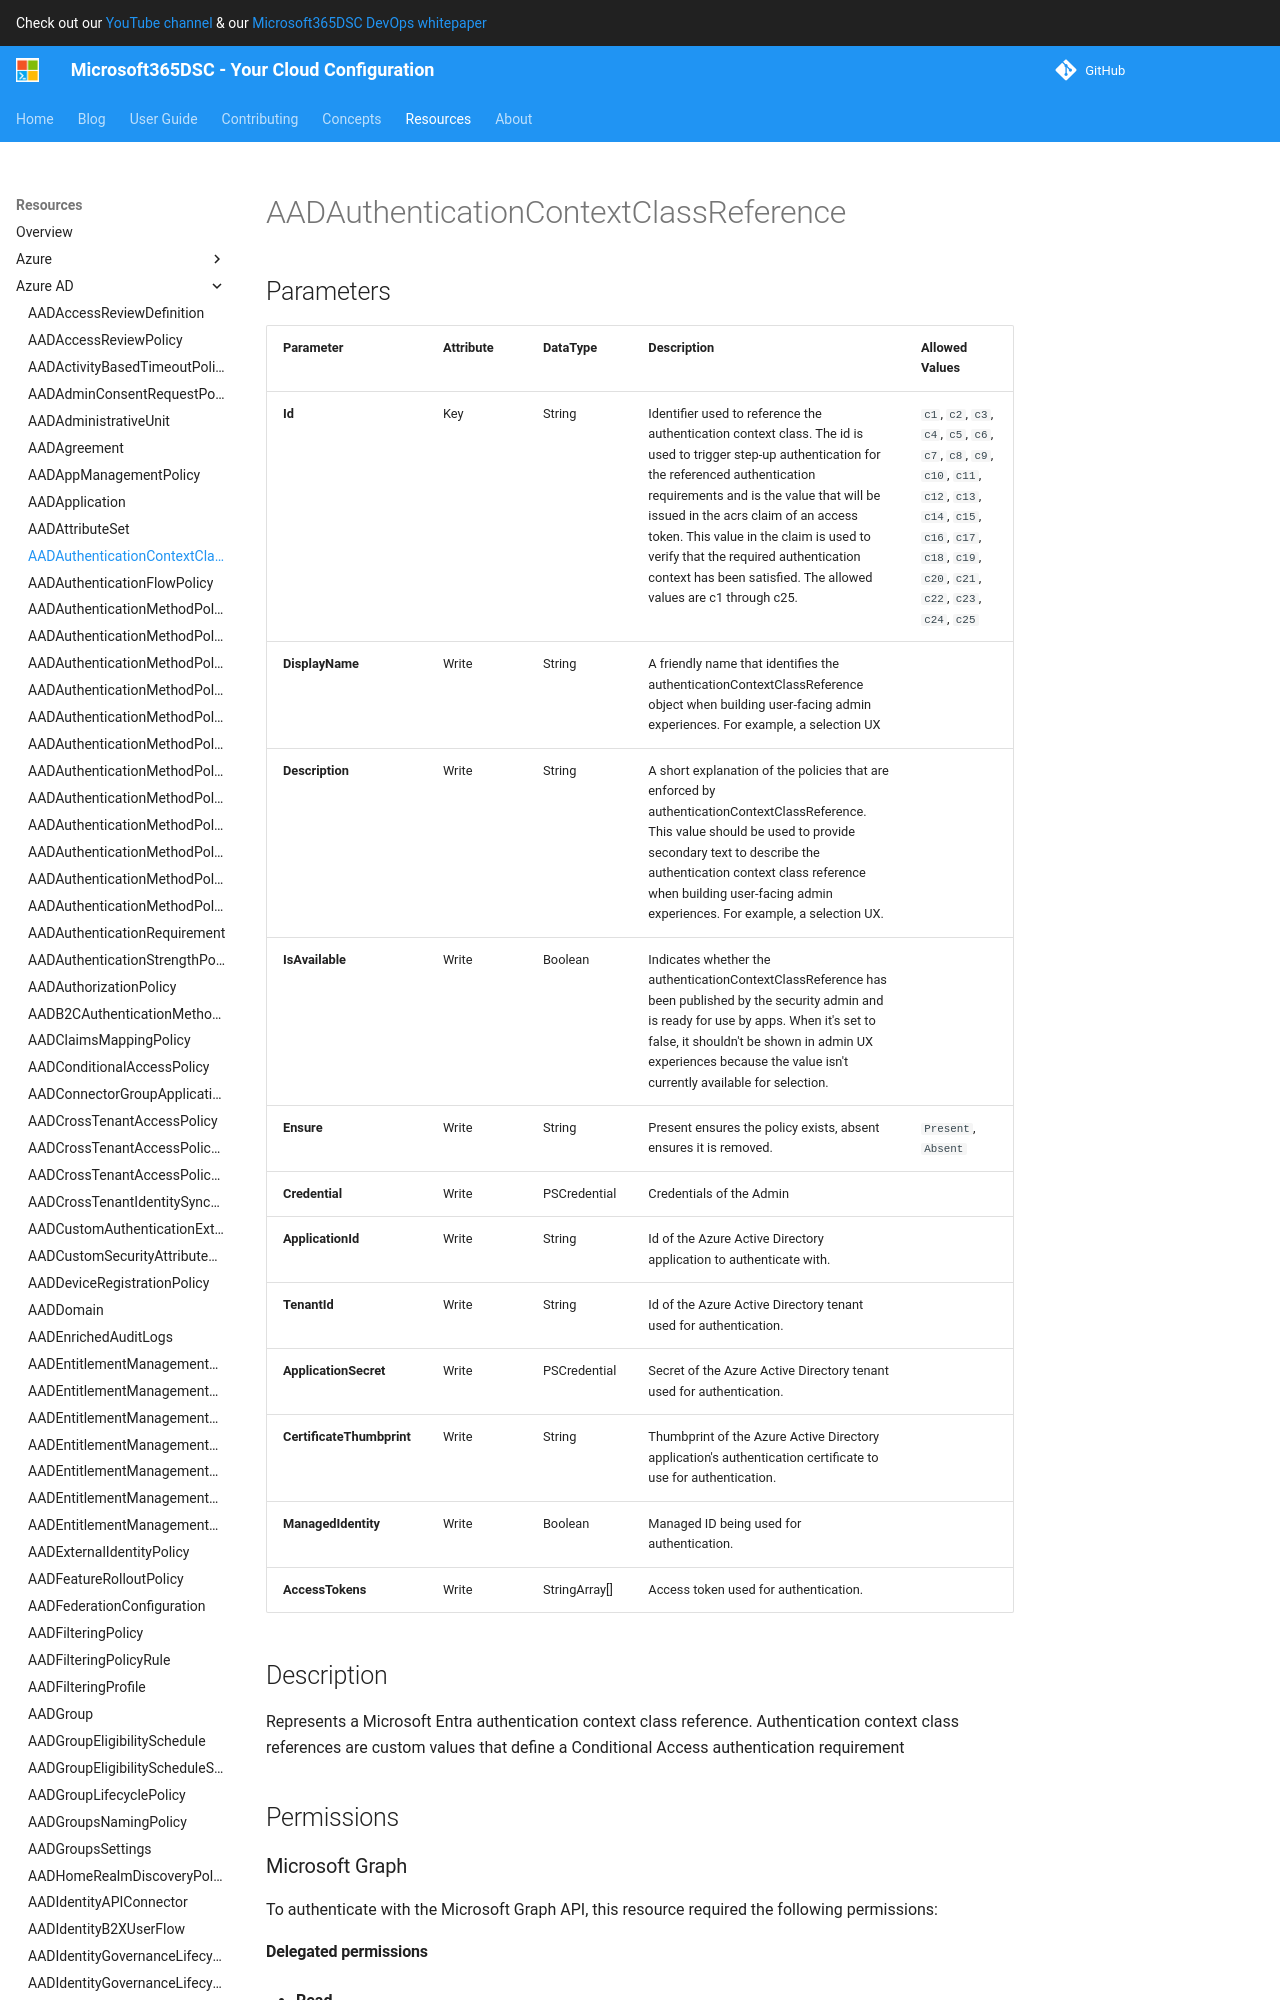

repository: microsoft/Microsoft365DSC · page: resources/azure-ad/AADAuthenticationContextClassReference/index.html · generator: mkdocs

# AADAuthenticationContextClassReference

## Parameters

| Parameter | Attribute | DataType | Description | Allowed Values |
| --- | --- | --- | --- | --- |
| **Id** | Key | String | Identifier used to reference the authentication context class. The id is used to trigger step-up authentication for the referenced authentication requirements and is the value that will be issued in the acrs claim of an access token. This value in the claim is used to verify that the required authentication context has been satisfied. The allowed values are c1 through c25. | `c1`, `c2`, `c3`, `c4`, `c5`, `c6`, `c7`, `c8`, `c9`, `c10`, `c11`, `c12`, `c13`, `c14`, `c15`, `c16`, `c17`, `c18`, `c19`, `c20`, `c21`, `c22`, `c23`, `c24`, `c25` |
| **DisplayName** | Write | String | A friendly name that identifies the authenticationContextClassReference object when building user-facing admin experiences. For example, a selection UX | |
| **Description** | Write | String | A short explanation of the policies that are enforced by authenticationContextClassReference. This value should be used to provide secondary text to describe the authentication context class reference when building user-facing admin experiences. For example, a selection UX. | |
| **IsAvailable** | Write | Boolean | Indicates whether the authenticationContextClassReference has been published by the security admin and is ready for use by apps. When it's set to false, it shouldn't be shown in admin UX experiences because the value isn't currently available for selection. | |
| **Ensure** | Write | String | Present ensures the policy exists, absent ensures it is removed. | `Present`, `Absent` |
| **Credential** | Write | PSCredential | Credentials of the Admin | |
| **ApplicationId** | Write | String | Id of the Azure Active Directory application to authenticate with. | |
| **TenantId** | Write | String | Id of the Azure Active Directory tenant used for authentication. | |
| **ApplicationSecret** | Write | PSCredential | Secret of the Azure Active Directory tenant used for authentication. | |
| **CertificateThumbprint** | Write | String | Thumbprint of the Azure Active Directory application's authentication certificate to use for authentication. | |
| **ManagedIdentity** | Write | Boolean | Managed ID being used for authentication. | |
| **AccessTokens** | Write | StringArray[] | Access token used for authentication. | |
